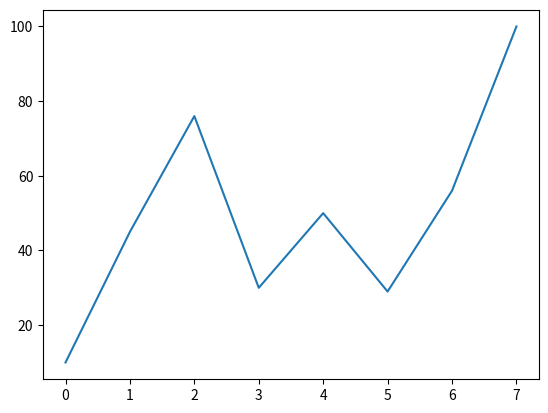

This figure's Python source:
import matplotlib.pyplot as plt

chart1 = [10,45,76,30, 50, 29, 56,100]
plt.plot(chart1)        
plt.show()

 



# class person():
#     def __init__(self,f,l,e):
#         self.f=f
#         self.l=l
#         self.e=e
#     def get(self):
#         return self.f+" "+self.l+" "+self.e
# class customer(person):
#     def __init__(self,f,l,e,id):
#         person.__init__(self,f,l,e)
#         self.id=id
#     def get(self):
#         return person.get(self)+" "+str(self.id)
# class employee(person):
#     def __init__(self,f,l,e,pan):
#         person.__init__(self,f,l,e)
#         self.pan=pan
#     def get(self):
#         return person.get(self)+" "+str(self.pan)
# def show(obj):
#     if isinstance(obj,customer):
#         print("name fnama,lnmae,email,id ",obj.get())
#     elif isinstance(obj,employee):
#         print("name,fname,lnmae,email,pan: ",obj.get())
#     else:
#         print("name ,fname,lnmae,email: ",obj.get())

# def main():
#     while(1):
#         print("1.customer\n2.employee\n3.person\n4.exit")
#         opt=int(input("enter option: "))
#         if opt==1:
#             f,l,e,i=input("enter fname,lname,email,id: ").split()
#             obj=customer(f,l,e,i)
#             show(obj)
#         elif opt==2:
#             f,l,e,p=input("enter fname,lname,email,pan: ").split()
#             obj=customer(f,l,e,p)
#             show(obj)
#         elif opt==3:
#             f,l,e=input("enter fname,lname,emai: ").split()
#             obj=customer(f,l,e)
#             show(obj)
            

    